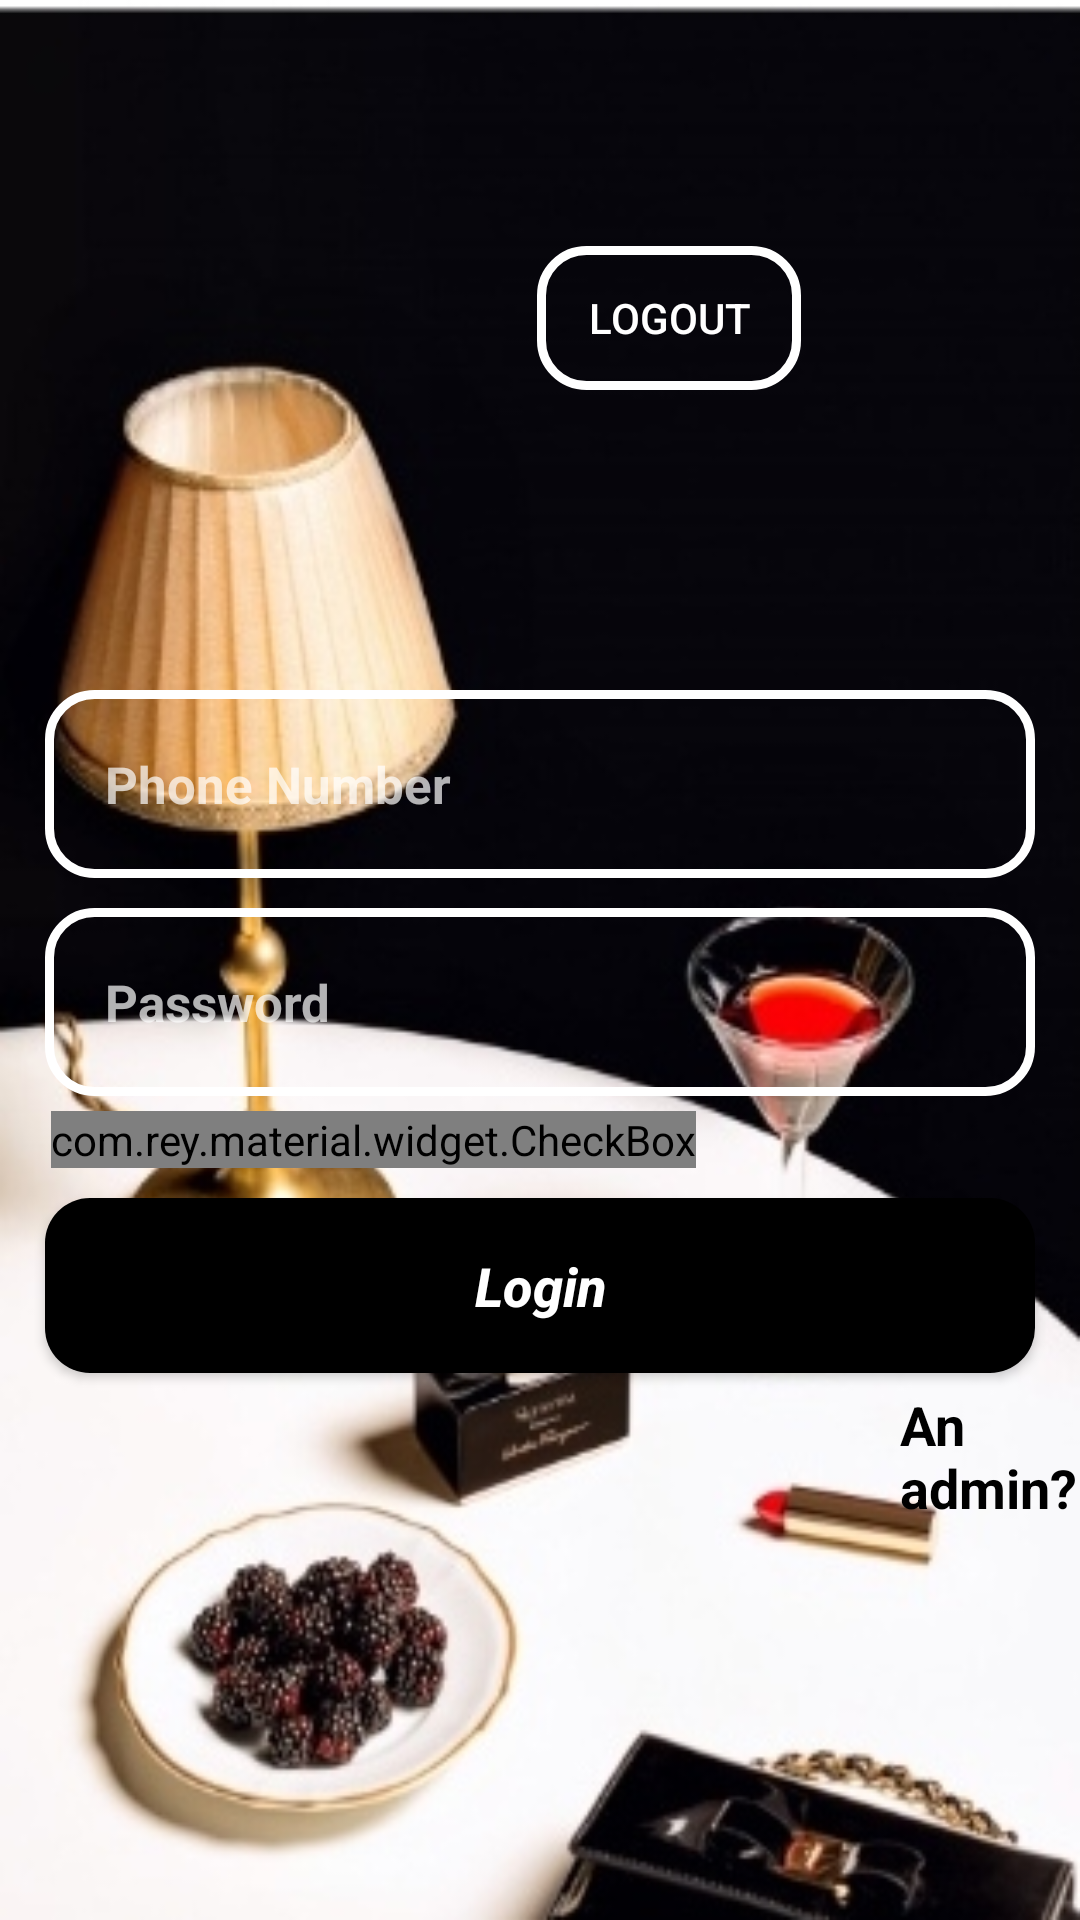

Produce the Android XML layout that renders to this screen, including the resource entries it uses.
<!-- AndroidManifest.xml: application theme Theme.SignorinaSign -->
<!-- res/layout/activity_logn.xml -->
<?xml version="1.0" encoding="utf-8"?>
<RelativeLayout xmlns:android="http://schemas.android.com/apk/res/android"
    xmlns:app="http://schemas.android.com/apk/res-auto"
    xmlns:tools="http://schemas.android.com/tools"
    android:layout_width="match_parent"
    android:layout_height="match_parent"
    android:background="@drawable/white_girl"
    tools:context=".LognActivity">

    <Button
        android:id="@+id/logout"
        android:layout_width="wrap_content"
        android:layout_height="wrap_content"
        android:layout_alignParentStart="true"
        android:layout_alignParentTop="true"
        android:layout_marginStart="179dp"
        android:layout_marginTop="82dp"
        android:background="@drawable/input_design"
        android:text="@string/logout" />

    <EditText
        android:id="@+id/phoneNumber"
        android:layout_width="match_parent"
        android:layout_height="wrap_content"
        android:background="@drawable/input_design"
        android:layout_marginTop="230dp"
        android:padding="20dp"
        android:layout_marginLeft="15dp"
        android:layout_marginRight="15dp"
        android:hint="@string/phone_number"
        android:textStyle="bold"
        android:inputType="number"
        android:textSize="17sp"
        />

    <EditText
        android:id="@+id/password"
        android:layout_width="match_parent"
        android:layout_height="wrap_content"
        android:background="@drawable/input_design"
        android:layout_below="@+id/phoneNumber"
        android:layout_marginTop="10dp"
        android:padding="20dp"
        android:layout_marginLeft="15dp"
        android:layout_marginRight="15dp"
        android:hint="@string/password"
        android:inputType="textPassword"
        android:textStyle="bold"
        android:textSize="17sp"
        />

    <LinearLayout
        android:id="@+id/linear_layout1"
        android:layout_width="match_parent"
        android:layout_height="wrap_content"
        android:orientation="horizontal"
        android:layout_below="@+id/password"
        android:layout_marginTop="5dp"
        >
        <com.rey.material.widget.CheckBox
            android:id="@+id/remember_me"
            android:layout_width="wrap_content"
            android:layout_height="wrap_content"
            style="@style/Material.Drawable.CheckBox"
            android:text="@string/remember_me"
            android:gravity="clip_vertical"
            android:textSize="16sp"
            android:textStyle="bold"
            android:layout_marginLeft="17dp"
            />



    </LinearLayout>

    <Button
        android:layout_width="match_parent"
        android:layout_height="wrap_content"
        android:id="@+id/login_btn"
        android:layout_below="@+id/linear_layout1"
        android:layout_marginTop="10dp"
        android:layout_marginRight="15dp"
        android:layout_marginLeft="15dp"
        android:background="@drawable/buttons"
        android:padding="17dp"
        android:textAllCaps="false"
        android:textSize="18sp"
        android:text="@string/login"
        android:textAlignment="center"
        android:textStyle="bold|italic"/>

    <TextView
        android:id="@+id/an_admin"
        android:layout_height="wrap_content"
        android:layout_width="match_parent"
        android:text="@string/an_admin"
        android:layout_below="@+id/login_btn"
        android:layout_marginLeft="300dp"
        android:layout_marginTop="5dp"
        android:textColor="@color/black"
        android:textSize="18sp"
        android:textStyle="bold"/>

    <TextView
        android:id="@+id/not_an_admin"
        android:layout_height="wrap_content"
        android:layout_width="match_parent"
        android:text="@string/not_an_admin"
        android:layout_below="@+id/login_btn"
        android:layout_marginLeft="15dp"
        android:layout_marginTop="5dp"
        android:textColor="@color/black"
        android:textSize="18sp"
        android:textStyle="bold"
        android:visibility="invisible"/>




</RelativeLayout>
<!-- resources referenced by this layout -->
<resources>
  <!-- drawable buttons (drawable) -->
  <?xml version="1.0" encoding="utf-8"?>
  <shape xmlns:android="http://schemas.android.com/apk/res/android">
  
      <solid
          android:color="@color/black"
          >
  
      </solid>
      <corners
          android:radius="15dp"
          >
  
      </corners>
  </shape>
  <!-- drawable input_design (drawable) -->
  <?xml version="1.0" encoding="utf-8"?>
  <shape xmlns:android="http://schemas.android.com/apk/res/android">
  
      <stroke
          android:color="@color/white"
          android:width="3dp"
  
          ></stroke>
      <corners
          android:radius="15dp"
          ></corners>
  </shape>
  <!-- drawable white_girl: jpg bitmap (drawable, 47818 bytes) -->
  <string name="an_admin">An admin?</string>
  <string name="login">Login</string>
  <string name="logout">logout</string>
  <string name="not_an_admin">Not an admin?</string>
  <string name="password">Password</string>
  <string name="phone_number">Phone Number</string>
  <string name="remember_me">Remember me</string>
  <style name="Theme.SignorinaSign" parent="Theme.MaterialComponents.NoActionBar">
          
          <item name="colorPrimary">@color/black</item>
          <item name="colorPrimaryVariant">@color/white</item>
          <item name="colorOnPrimary">@color/white</item>
          
          <item name="colorSecondary">@color/teal_200</item>
          <item name="colorSecondaryVariant">@color/teal_700</item>
          <item name="colorOnSecondary">@color/black</item>
          
          <item name="android:statusBarColor" tools:targetApi="l">?attr/colorPrimaryVariant</item>
          
      </style>
  <!-- not gathered from this repository: default colours our renderer supplied (Android Studio template values) -->
  <color name="teal_200">#FF03DAC5</color>
  <color name="teal_700">#FF018786</color>
  <color name="black">#FF000000</color>
  <color name="white">#FFFFFFFF</color>
</resources>
